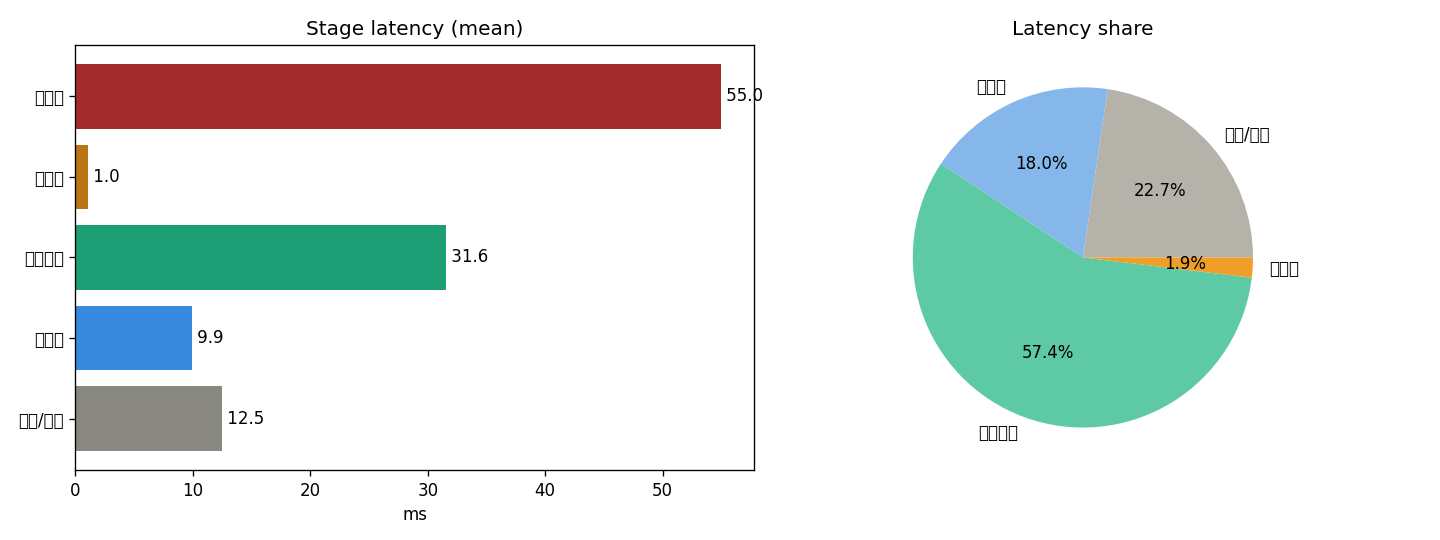

Data behind this chart, as committed beside it:
stage, mean_ms, p50_ms, p95_ms, share_percent
读帧/解码, 12.47, 11.8, 16.95, 22.67
预处理, 9.926, 9.357, 12.3, 18.05
模型推理, 31.56, 31.37, 32.79, 57.38
后处理, 1.047, 1.040, 1.219, 1.90
end_to_end, 55, 54.45, 59.33, 100
